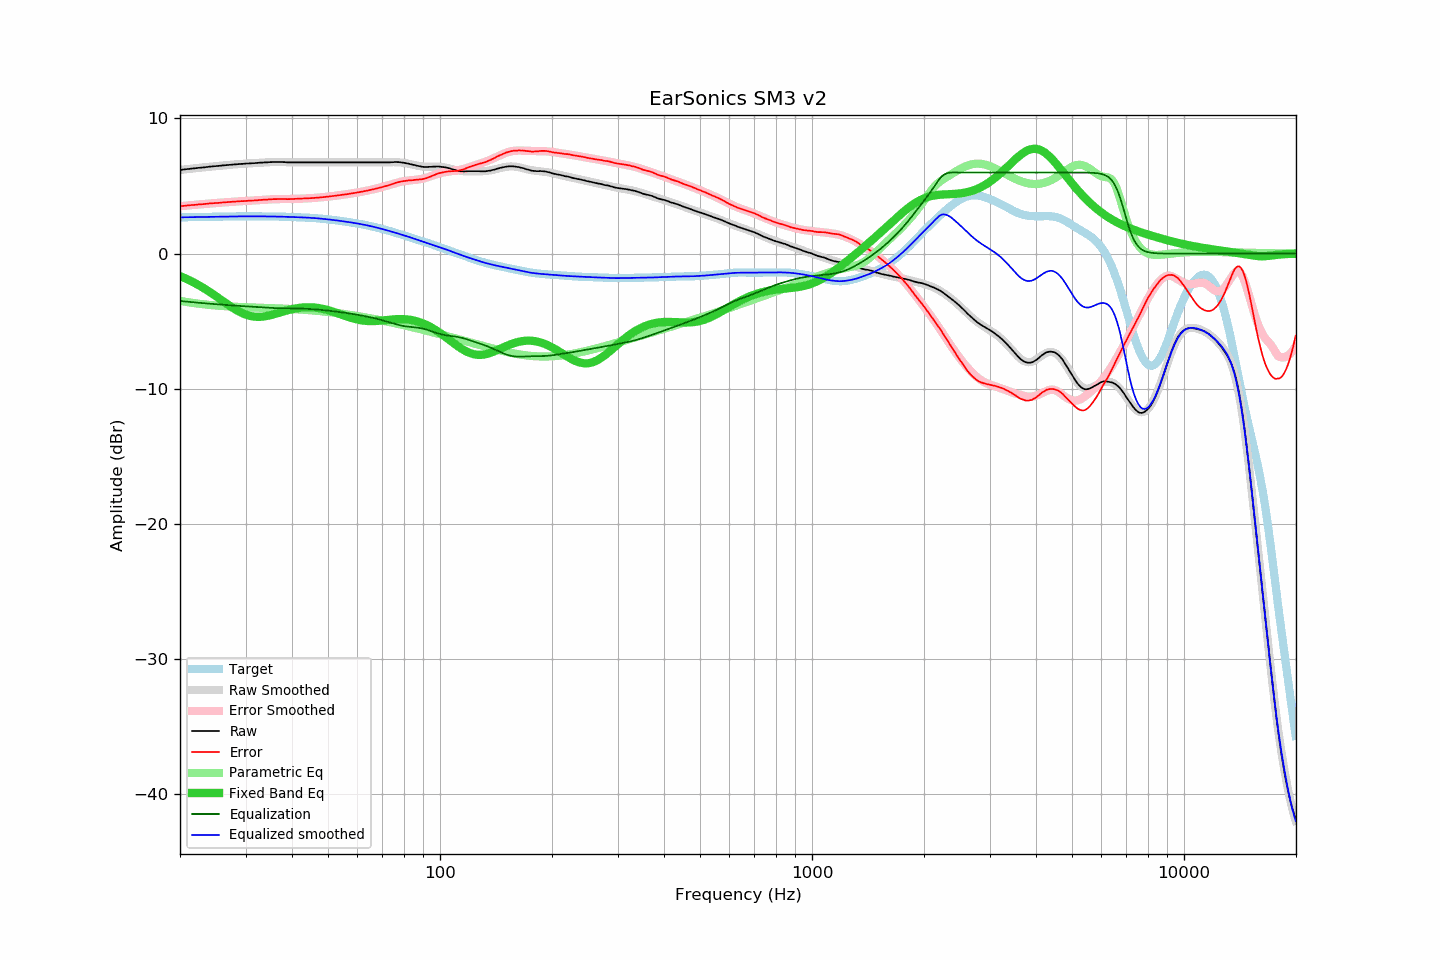

Values plotted in this chart, from the file beside it:
frequency, raw, error, smoothed, error_smoothed, equalization, parametric_eq, equalized_raw, equalized_smoothed, target
20.00, 6.19, 3.51, 6.19, 3.51, -3.51, -1.66, 2.68, 2.68, 2.68
20.20, 6.20, 3.51, 6.20, 3.52, -3.52, -1.71, 2.68, 2.68, 2.68
20.40, 6.22, 3.53, 6.22, 3.53, -3.53, -1.76, 2.69, 2.69, 2.69
20.61, 6.23, 3.54, 6.23, 3.54, -3.54, -1.81, 2.69, 2.69, 2.69
20.81, 6.25, 3.56, 6.24, 3.55, -3.55, -1.87, 2.70, 2.69, 2.69
21.02, 6.26, 3.56, 6.26, 3.56, -3.56, -1.92, 2.69, 2.69, 2.69
21.23, 6.27, 3.57, 6.27, 3.57, -3.57, -1.98, 2.69, 2.69, 2.70
21.44, 6.29, 3.59, 6.28, 3.59, -3.59, -2.04, 2.70, 2.70, 2.70
21.66, 6.30, 3.60, 6.30, 3.60, -3.60, -2.10, 2.70, 2.70, 2.70
21.87, 6.31, 3.61, 6.31, 3.61, -3.61, -2.16, 2.70, 2.70, 2.70
22.09, 6.32, 3.61, 6.32, 3.62, -3.62, -2.23, 2.70, 2.70, 2.70
22.31, 6.34, 3.63, 6.33, 3.63, -3.63, -2.29, 2.71, 2.71, 2.71
22.54, 6.35, 3.64, 6.35, 3.64, -3.64, -2.36, 2.71, 2.71, 2.71
22.76, 6.36, 3.65, 6.36, 3.65, -3.65, -2.43, 2.71, 2.71, 2.71
22.99, 6.37, 3.66, 6.37, 3.66, -3.66, -2.50, 2.71, 2.71, 2.71
23.22, 6.38, 3.66, 6.38, 3.67, -3.67, -2.57, 2.71, 2.71, 2.71
23.45, 6.40, 3.68, 6.40, 3.68, -3.68, -2.65, 2.72, 2.72, 2.72
23.69, 6.41, 3.69, 6.41, 3.69, -3.69, -2.72, 2.72, 2.72, 2.72
23.92, 6.43, 3.71, 6.42, 3.70, -3.70, -2.80, 2.73, 2.72, 2.72
24.16, 6.44, 3.71, 6.43, 3.71, -3.71, -2.88, 2.73, 2.72, 2.72
24.40, 6.45, 3.72, 6.45, 3.72, -3.72, -2.96, 2.73, 2.72, 2.73
24.65, 6.46, 3.73, 6.46, 3.73, -3.73, -3.04, 2.73, 2.73, 2.73
24.89, 6.47, 3.74, 6.47, 3.74, -3.74, -3.12, 2.73, 2.73, 2.73
25.14, 6.48, 3.75, 6.48, 3.75, -3.75, -3.20, 2.73, 2.73, 2.73
25.39, 6.49, 3.75, 6.49, 3.76, -3.76, -3.29, 2.73, 2.73, 2.73
25.65, 6.50, 3.76, 6.50, 3.77, -3.77, -3.37, 2.73, 2.74, 2.74
25.91, 6.52, 3.78, 6.51, 3.78, -3.78, -3.46, 2.74, 2.74, 2.74
26.16, 6.53, 3.79, 6.52, 3.79, -3.79, -3.54, 2.74, 2.74, 2.74
26.43, 6.54, 3.79, 6.54, 3.79, -3.79, -3.62, 2.74, 2.74, 2.74
26.69, 6.55, 3.80, 6.55, 3.80, -3.80, -3.71, 2.74, 2.74, 2.74
26.96, 6.56, 3.81, 6.56, 3.81, -3.81, -3.79, 2.75, 2.75, 2.75
27.23, 6.57, 3.82, 6.57, 3.82, -3.82, -3.87, 2.75, 2.75, 2.75
27.50, 6.58, 3.83, 6.58, 3.83, -3.83, -3.95, 2.75, 2.75, 2.75
27.77, 6.59, 3.84, 6.59, 3.84, -3.84, -4.02, 2.75, 2.75, 2.75
28.05, 6.60, 3.85, 6.60, 3.85, -3.85, -4.10, 2.75, 2.75, 2.75
28.33, 6.61, 3.85, 6.61, 3.85, -3.85, -4.17, 2.75, 2.75, 2.75
28.62, 6.62, 3.86, 6.62, 3.86, -3.86, -4.24, 2.76, 2.76, 2.75
28.90, 6.63, 3.87, 6.62, 3.87, -3.87, -4.30, 2.76, 2.76, 2.76
29.19, 6.64, 3.88, 6.63, 3.88, -3.88, -4.36, 2.76, 2.76, 2.76
29.48, 6.64, 3.88, 6.64, 3.88, -3.88, -4.42, 2.75, 2.76, 2.76
29.78, 6.65, 3.89, 6.65, 3.89, -3.89, -4.47, 2.76, 2.76, 2.76
30.08, 6.66, 3.90, 6.66, 3.90, -3.90, -4.51, 2.76, 2.76, 2.76
30.38, 6.67, 3.91, 6.66, 3.91, -3.91, -4.55, 2.76, 2.76, 2.76
30.68, 6.67, 3.91, 6.67, 3.91, -3.91, -4.59, 2.76, 2.76, 2.76
30.99, 6.68, 3.92, 6.68, 3.92, -3.92, -4.62, 2.76, 2.76, 2.76
31.30, 6.69, 3.93, 6.69, 3.93, -3.93, -4.64, 2.76, 2.76, 2.76
31.61, 6.69, 3.93, 6.69, 3.94, -3.94, -4.66, 2.75, 2.76, 2.76
31.93, 6.70, 3.94, 6.70, 3.94, -3.94, -4.67, 2.75, 2.76, 2.76
32.24, 6.71, 3.95, 6.71, 3.95, -3.95, -4.68, 2.76, 2.76, 2.76
32.57, 6.72, 3.96, 6.72, 3.96, -3.96, -4.68, 2.76, 2.76, 2.76
32.89, 6.73, 3.97, 6.72, 3.97, -3.97, -4.67, 2.76, 2.76, 2.76
33.22, 6.73, 3.97, 6.73, 3.98, -3.98, -4.67, 2.75, 2.76, 2.76
33.55, 6.74, 3.98, 6.74, 3.98, -3.98, -4.65, 2.75, 2.75, 2.76
33.89, 6.75, 3.99, 6.75, 3.99, -3.99, -4.64, 2.76, 2.75, 2.75
34.23, 6.75, 3.99, 6.75, 4.00, -4.00, -4.61, 2.75, 2.75, 2.75
34.57, 6.76, 4.01, 6.76, 4.01, -4.01, -4.59, 2.75, 2.75, 2.75
34.92, 6.77, 4.02, 6.76, 4.01, -4.01, -4.56, 2.75, 2.75, 2.75
35.27, 6.77, 4.02, 6.77, 4.02, -4.02, -4.53, 2.75, 2.75, 2.75
35.62, 6.78, 4.03, 6.77, 4.02, -4.02, -4.50, 2.75, 2.75, 2.75
35.97, 6.78, 4.03, 6.77, 4.03, -4.03, -4.47, 2.75, 2.74, 2.74
... 635 more rows
